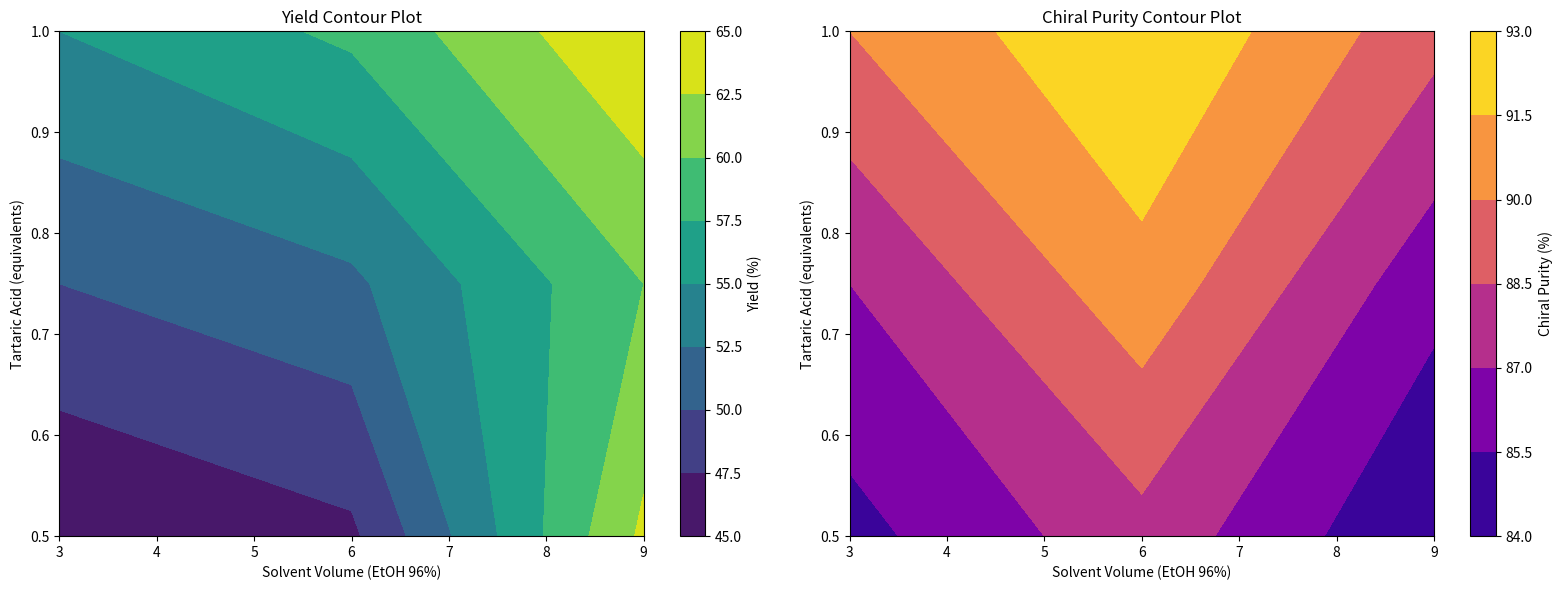

The script that saved this image:
import matplotlib.pyplot as plt
import numpy as np
import pandas as pd

# Data as a DataFrame with mock
data = {
    'Solvent Volume': [3, 3, 3, 6, 6, 6, 9, 9, 9],
    'Temperature': [-20, 2-8, -20, 2-8, -20, 2-8, -20, 2-8, -20],
    'Tartaric Acid': [0.5, 0.75, 1.0, 0.5, 0.75, 1.0, 0.5, 0.75, 1.0],
    'Yield': [45, 50, 55, 47, 52, 58, 63, 60, 65],
    'Chiral Purity': [85, 87, 90, 88, 91, 93, 84, 86, 89]  # Mock chiral purity data
}

# Data setup as previously described
df = pd.DataFrame(data)

# Prepare data for plotting
solvent_volume = df['Solvent Volume'].unique()
tartaric_acid = df['Tartaric Acid'].unique()
yield_percentage = df.pivot(index='Tartaric Acid', columns='Solvent Volume', values='Yield').values
chiral_purity = df.pivot(index='Tartaric Acid', columns='Solvent Volume', values='Chiral Purity').values

# Prepare data for contour plotting
X, Y = np.meshgrid(solvent_volume, tartaric_acid)
Z_yield = yield_percentage
Z_purity = chiral_purity

# Create contour plots
fig, axs = plt.subplots(1, 2, figsize=(16, 6))

# Contour plot for Yield
contour1 = axs[0].contourf(X, Y, Z_yield, cmap='viridis')
axs[0].set_xlabel('Solvent Volume (EtOH 96%)')
axs[0].set_ylabel('Tartaric Acid (equivalents)')
axs[0].set_title('Yield Contour Plot')
fig.colorbar(contour1, ax=axs[0], label='Yield (%)')

# Contour plot for Chiral Purity
contour2 = axs[1].contourf(X, Y, Z_purity, cmap='plasma')
axs[1].set_xlabel('Solvent Volume (EtOH 96%)')
axs[1].set_ylabel('Tartaric Acid (equivalents)')
axs[1].set_title('Chiral Purity Contour Plot')
fig.colorbar(contour2, ax=axs[1], label='Chiral Purity (%)')

plt.tight_layout()
plt.show()
